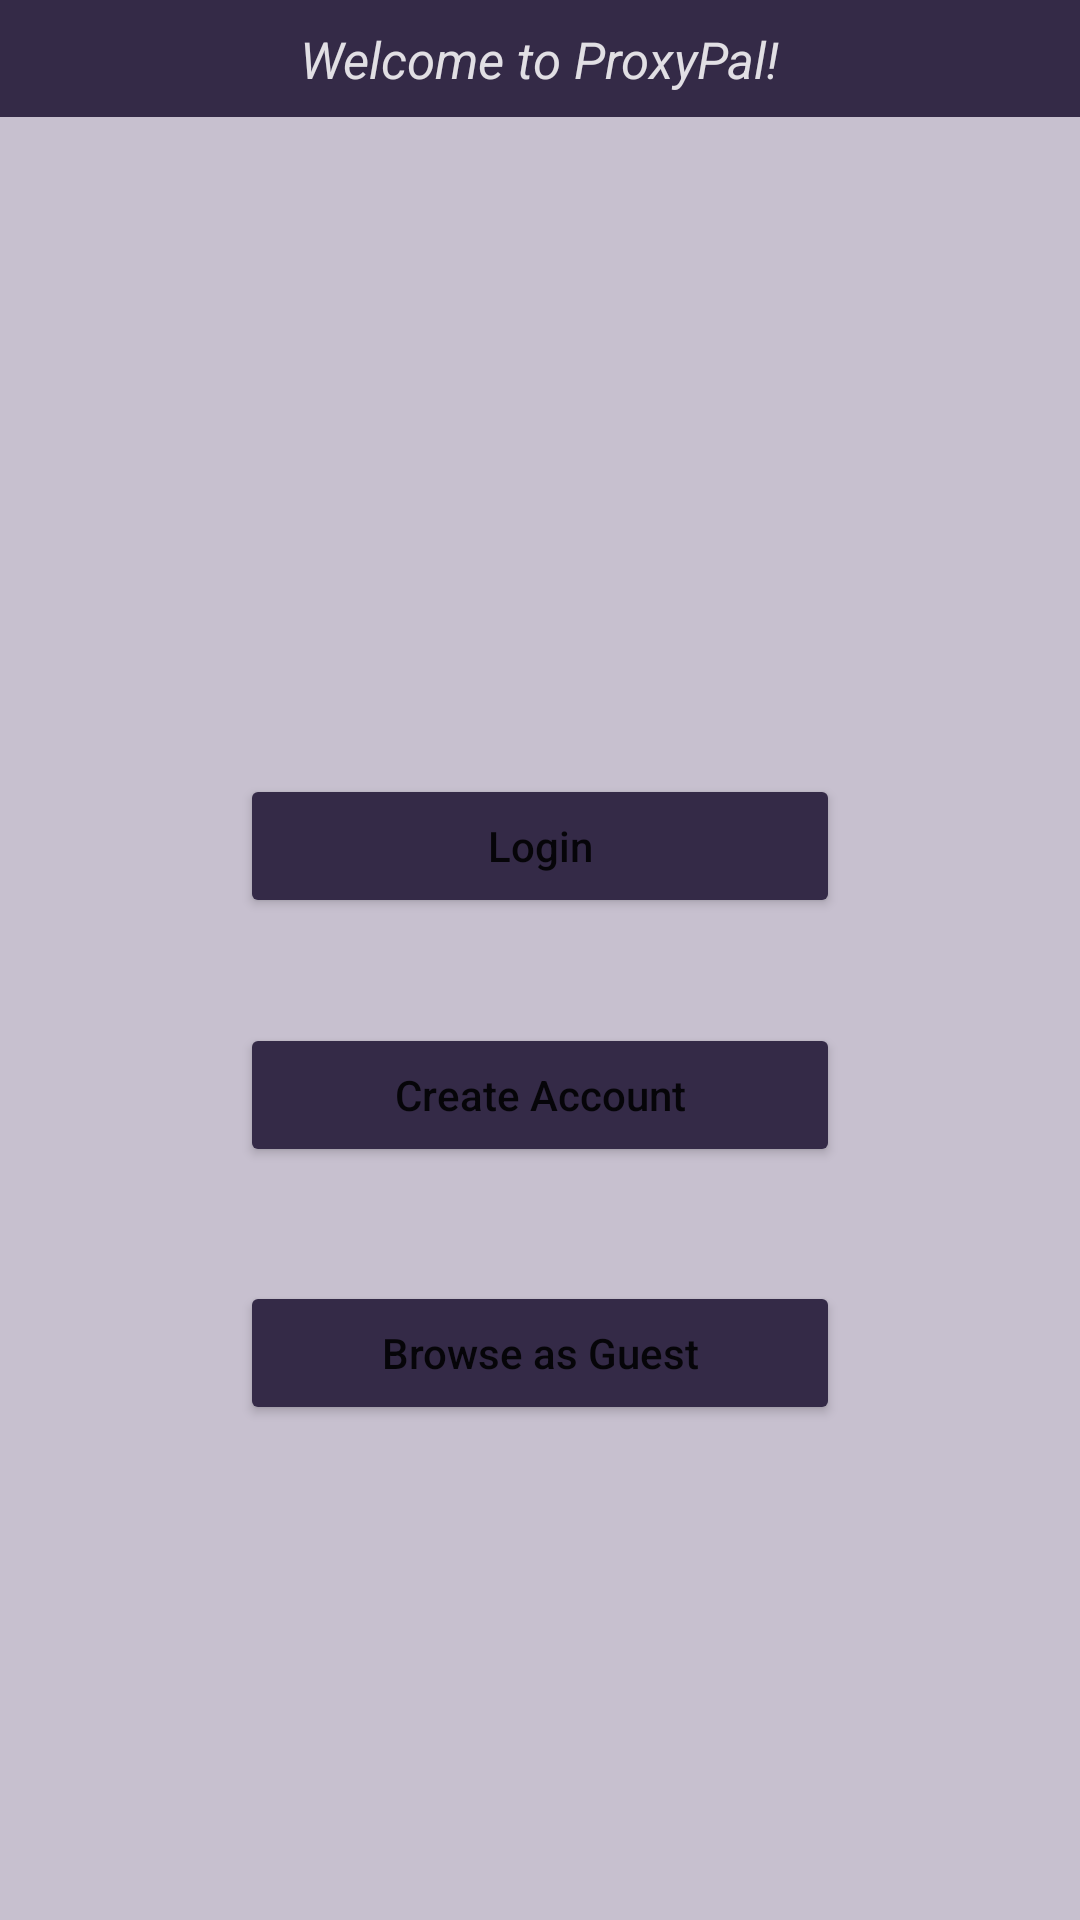

The Android layout XML behind this screen, and the referenced resources:
<!-- AndroidManifest.xml: application theme Theme.PPSTART -->
<!-- res/layout/activity_main.xml -->
<?xml version="1.0" encoding="utf-8"?>
<androidx.constraintlayout.widget.ConstraintLayout xmlns:android="http://schemas.android.com/apk/res/android"
    xmlns:app="http://schemas.android.com/apk/res-auto"
    xmlns:tools="http://schemas.android.com/tools"
    android:layout_width="match_parent"
    android:layout_height="match_parent"
    android:background="#C7C0CF"
    tools:context=".MainActivity">

    <ImageView
        android:id="@+id/initial_page_logo"
        android:layout_width="179dp"
        android:layout_height="191dp"
        android:layout_marginStart="116dp"
        android:layout_marginTop="40dp"
        android:src="@mipmap/ic_launcher"
        app:layout_constraintStart_toStartOf="parent"
        app:layout_constraintTop_toTopOf="parent" />

    <androidx.constraintlayout.widget.ConstraintLayout
        android:layout_width="match_parent"
        android:layout_height="39dp"
        android:background="#342A47"
        app:layout_constraintEnd_toEndOf="parent"
        app:layout_constraintHorizontal_bias="0.0"
        app:layout_constraintStart_toStartOf="parent"
        app:layout_constraintTop_toTopOf="parent">

        <TextView
            android:layout_width="wrap_content"
            android:layout_height="wrap_content"
            android:text="Welcome to ProxyPal!"
            android:textColor="#E1DFE4"
            android:textSize="17sp"
            android:textStyle="italic"
            app:layout_constraintBottom_toBottomOf="parent"
            app:layout_constraintEnd_toEndOf="parent"
            app:layout_constraintStart_toStartOf="parent"
            app:layout_constraintTop_toTopOf="parent" />

    </androidx.constraintlayout.widget.ConstraintLayout>

    <Button
        android:id="@+id/initial_login_btn"
        android:layout_width="200dp"
        android:layout_height="wrap_content"
        android:layout_marginTop="27dp"
        android:backgroundTint="#342A47"
        android:text="Login"
        android:textAllCaps="false"
        app:layout_constraintEnd_toEndOf="parent"
        app:layout_constraintHorizontal_bias="0.5"
        app:layout_constraintStart_toStartOf="parent"
        app:layout_constraintTop_toBottomOf="@+id/initial_page_logo" />

    <Button
        android:id="@+id/initial_create_btn"
        android:layout_width="200dp"
        android:layout_height="wrap_content"
        android:layout_marginTop="35dp"
        android:backgroundTint="#342A47"
        android:text="Create Account"
        android:textAllCaps="false"
        app:layout_constraintEnd_toEndOf="@+id/initial_login_btn"
        app:layout_constraintHorizontal_bias="0.5"
        app:layout_constraintStart_toStartOf="@+id/initial_login_btn"
        app:layout_constraintTop_toBottomOf="@+id/initial_login_btn" />

    <Button
        android:id="@+id/initial_guest_btn"
        android:layout_width="200dp"
        android:layout_height="wrap_content"
        android:layout_marginTop="38dp"
        android:backgroundTint="#342A47"
        android:text="Browse as Guest"
        android:textAllCaps="false"
        app:layout_constraintEnd_toEndOf="@+id/initial_create_btn"
        app:layout_constraintHorizontal_bias="0.5"
        app:layout_constraintStart_toStartOf="@+id/initial_create_btn"
        app:layout_constraintTop_toBottomOf="@+id/initial_create_btn" />

    <TextView
        android:id="@+id/main_test_txt"
        android:layout_width="wrap_content"
        android:layout_height="wrap_content"
        android:layout_marginTop="96dp"
        app:layout_constraintBottom_toBottomOf="parent"
        app:layout_constraintEnd_toEndOf="parent"
        app:layout_constraintStart_toStartOf="parent"
        app:layout_constraintTop_toBottomOf="@+id/initial_guest_btn"
        app:layout_constraintVertical_bias="0.035" />

</androidx.constraintlayout.widget.ConstraintLayout>
<!-- resources referenced by this layout -->
<resources>
  <style name="Theme.PPSTART" parent="Theme.MaterialComponents.Light.NoActionBar">
          
          <item name="colorPrimary">@color/purple_500</item>
          <item name="colorPrimaryVariant">@color/purple_700</item>
          <item name="colorOnPrimary">@color/white</item>
          
          <item name="colorSecondary">@color/teal_200</item>
          <item name="colorSecondaryVariant">@color/teal_700</item>
          <item name="colorOnSecondary">@color/black</item>
          
          <item name="android:statusBarColor" tools:targetApi="l">?attr/colorPrimaryVariant</item>
          
      </style>
  <!-- not gathered from this repository: default colours our renderer supplied (Android Studio template values) -->
  <color name="purple_500">#FF6200EE</color>
  <color name="purple_700">#FF3700B3</color>
  <color name="teal_200">#FF03DAC5</color>
  <color name="teal_700">#FF018786</color>
  <color name="black">#FF000000</color>
  <color name="white">#FFFFFFFF</color>
</resources>
